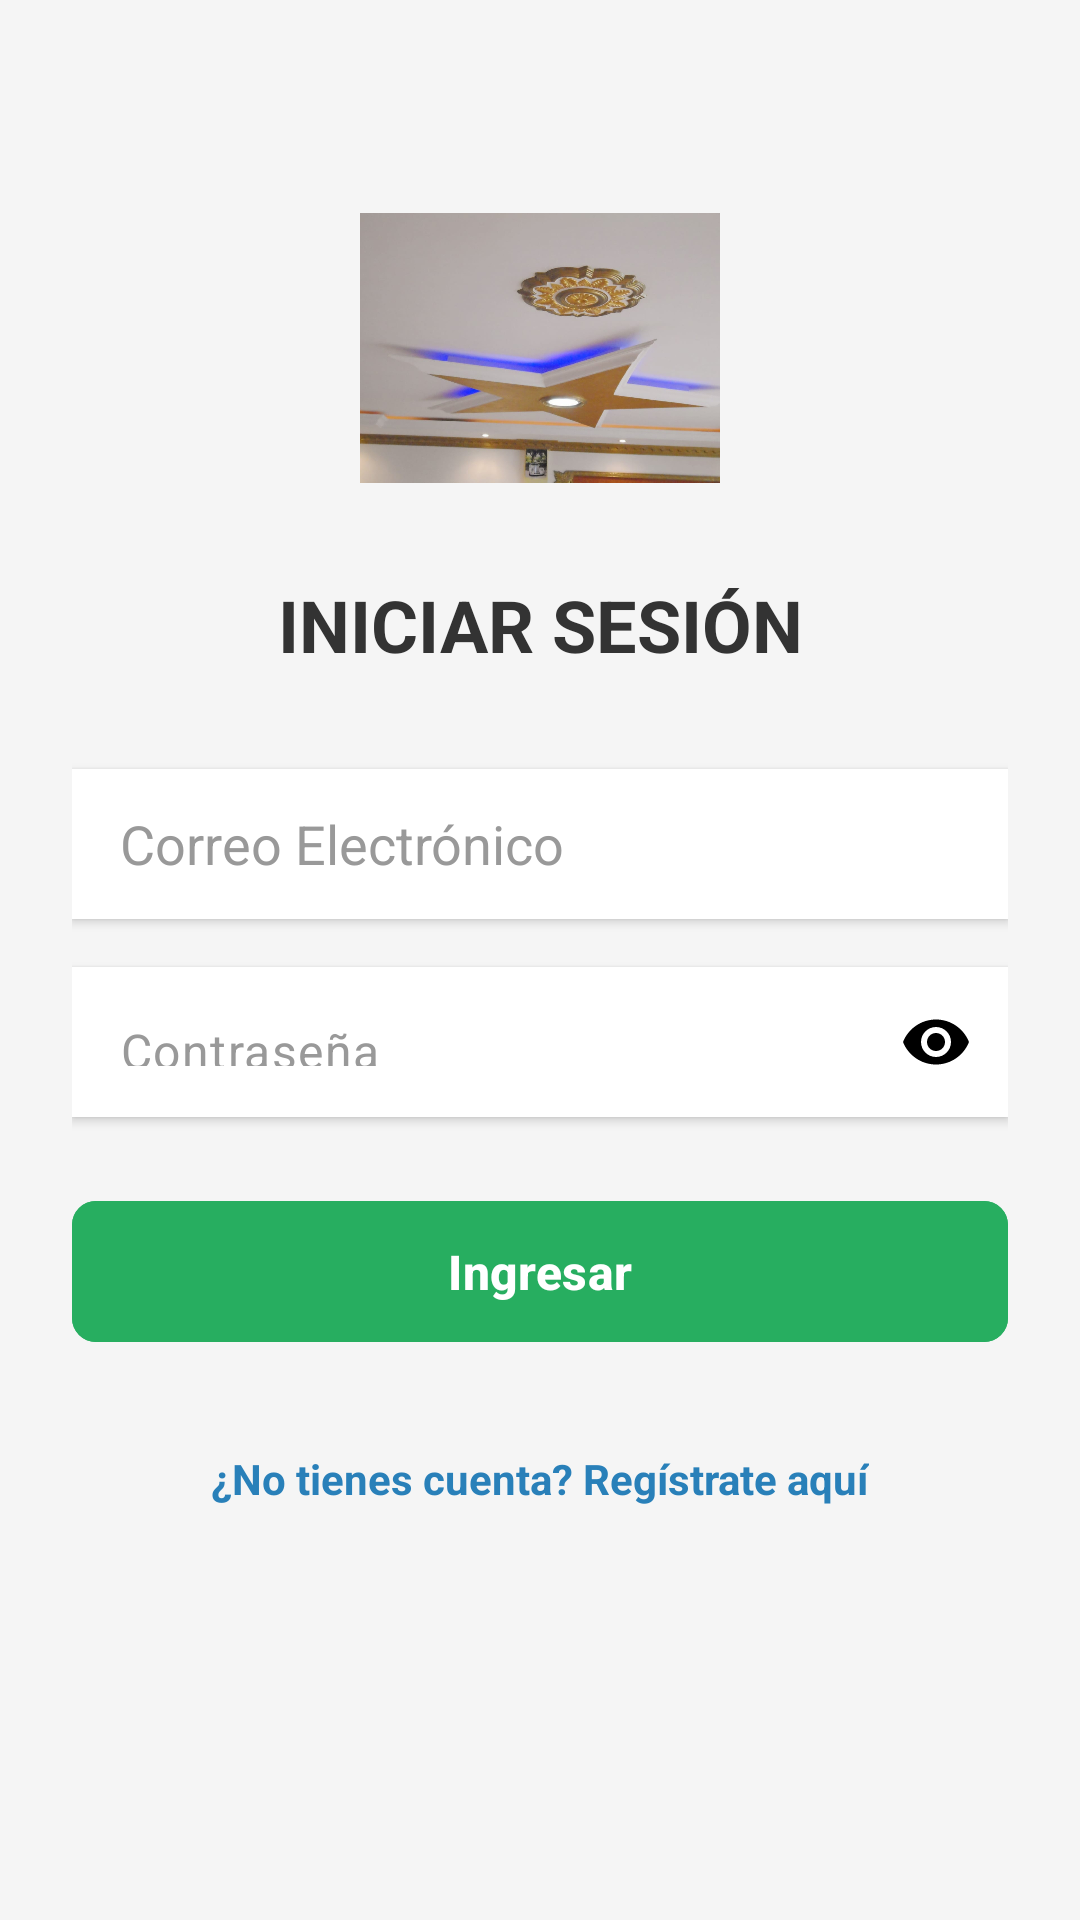

Write the Android layout XML for this screen, with the resource values it uses.
<!-- AndroidManifest.xml: application theme Theme.LCSRInventory -->
<!-- res/layout/activity_login.xml -->
<?xml version="1.0" encoding="utf-8"?>
<androidx.constraintlayout.widget.ConstraintLayout xmlns:android="http://schemas.android.com/apk/res/android"
    xmlns:app="http://schemas.android.com/apk/res-auto"
    android:layout_width="match_parent"
    android:layout_height="match_parent"
    android:background="#F5F5F5"
    android:padding="24dp">

    <ImageView
        android:id="@+id/login__logo"
        android:layout_width="120dp"
        android:layout_height="120dp"
        android:layout_marginTop="32dp"
        android:src="@drawable/logo"
        app:layout_constraintEnd_toEndOf="parent"
        app:layout_constraintStart_toStartOf="parent"
        app:layout_constraintTop_toTopOf="parent" />

    <TextView
        android:id="@+id/login__title"
        android:layout_width="wrap_content"
        android:layout_height="wrap_content"
        android:layout_marginTop="16dp"
        android:text="INICIAR SESIÓN"
        android:textColor="#333333"
        android:textSize="24sp"
        android:textStyle="bold"
        app:layout_constraintEnd_toEndOf="parent"
        app:layout_constraintStart_toStartOf="parent"
        app:layout_constraintTop_toBottomOf="@+id/login__logo" />

    <EditText
        android:id="@+id/login__input_email"
        android:layout_width="match_parent"
        android:layout_height="50dp"
        android:layout_marginTop="32dp"
        android:background="@android:color/white"
        android:elevation="2dp"
        android:hint="Correo Electrónico"
        android:inputType="textEmailAddress"
        android:paddingStart="16dp"
        android:paddingEnd="16dp"
        android:textColor="#333333"
        android:textColorHint="#999999"
        app:layout_constraintTop_toBottomOf="@+id/login__title" />

    
    <com.google.android.material.textfield.TextInputLayout
        android:id="@+id/login__layout_password"
        android:layout_width="match_parent"
        android:layout_height="50dp"
        android:layout_marginTop="16dp"
        app:endIconMode="password_toggle"
        app:endIconTint="@color/black"
        app:hintEnabled="false"
        app:boxBackgroundMode="none"
        android:background="@android:color/white"
        android:elevation="2dp"
        app:layout_constraintTop_toBottomOf="@+id/login__input_email">

        <com.google.android.material.textfield.TextInputEditText
            android:id="@+id/login__input_password"
            android:layout_width="match_parent"
            android:layout_height="match_parent"
            android:background="@android:color/transparent"
            android:hint="Contraseña"
            android:inputType="textPassword"
            android:gravity="center_vertical"
            android:paddingStart="16dp"
            android:paddingEnd="16dp"
            android:textColor="#333333"
            android:textColorHint="#999999" />
    </com.google.android.material.textfield.TextInputLayout>

    <com.google.android.material.button.MaterialButton
        android:id="@+id/login__btn_login"
        android:layout_width="match_parent"
        android:layout_height="55dp"
        android:layout_marginTop="24dp"
        android:backgroundTint="#27AE60"
        android:text="Ingresar"
        android:textColor="@android:color/white"
        android:textSize="16sp"
        android:textStyle="bold"
        app:cornerRadius="8dp"
        app:layout_constraintTop_toBottomOf="@+id/login__layout_password" />

    <TextView
        android:id="@+id/login__tv_register"
        android:layout_width="wrap_content"
        android:layout_height="wrap_content"
        android:layout_marginTop="32dp"
        android:text="¿No tienes cuenta? Regístrate aquí"
        android:textColor="#2980B9"
        android:textSize="14sp"
        android:textStyle="bold"
        app:layout_constraintEnd_toEndOf="parent"
        app:layout_constraintStart_toStartOf="parent"
        app:layout_constraintTop_toBottomOf="@+id/login__btn_login" />

    <ProgressBar
        android:id="@+id/login__progress"
        android:layout_width="wrap_content"
        android:layout_height="wrap_content"
        android:visibility="gone"
        app:layout_constraintBottom_toBottomOf="parent"
        app:layout_constraintEnd_toEndOf="parent"
        app:layout_constraintStart_toStartOf="parent"
        app:layout_constraintTop_toTopOf="parent" />

</androidx.constraintlayout.widget.ConstraintLayout>
<!-- resources referenced by this layout -->
<resources>
  <color name="black">#FF000000</color>
  <!-- drawable logo: jpg bitmap (drawable, 197393 bytes) -->
  <style name="Theme.LCSRInventory" parent="Base.Theme.LCSRInventory" />
  <style name="Base.Theme.LCSRInventory" parent="Theme.Material3.DayNight.NoActionBar">
          
          
      </style>
</resources>
